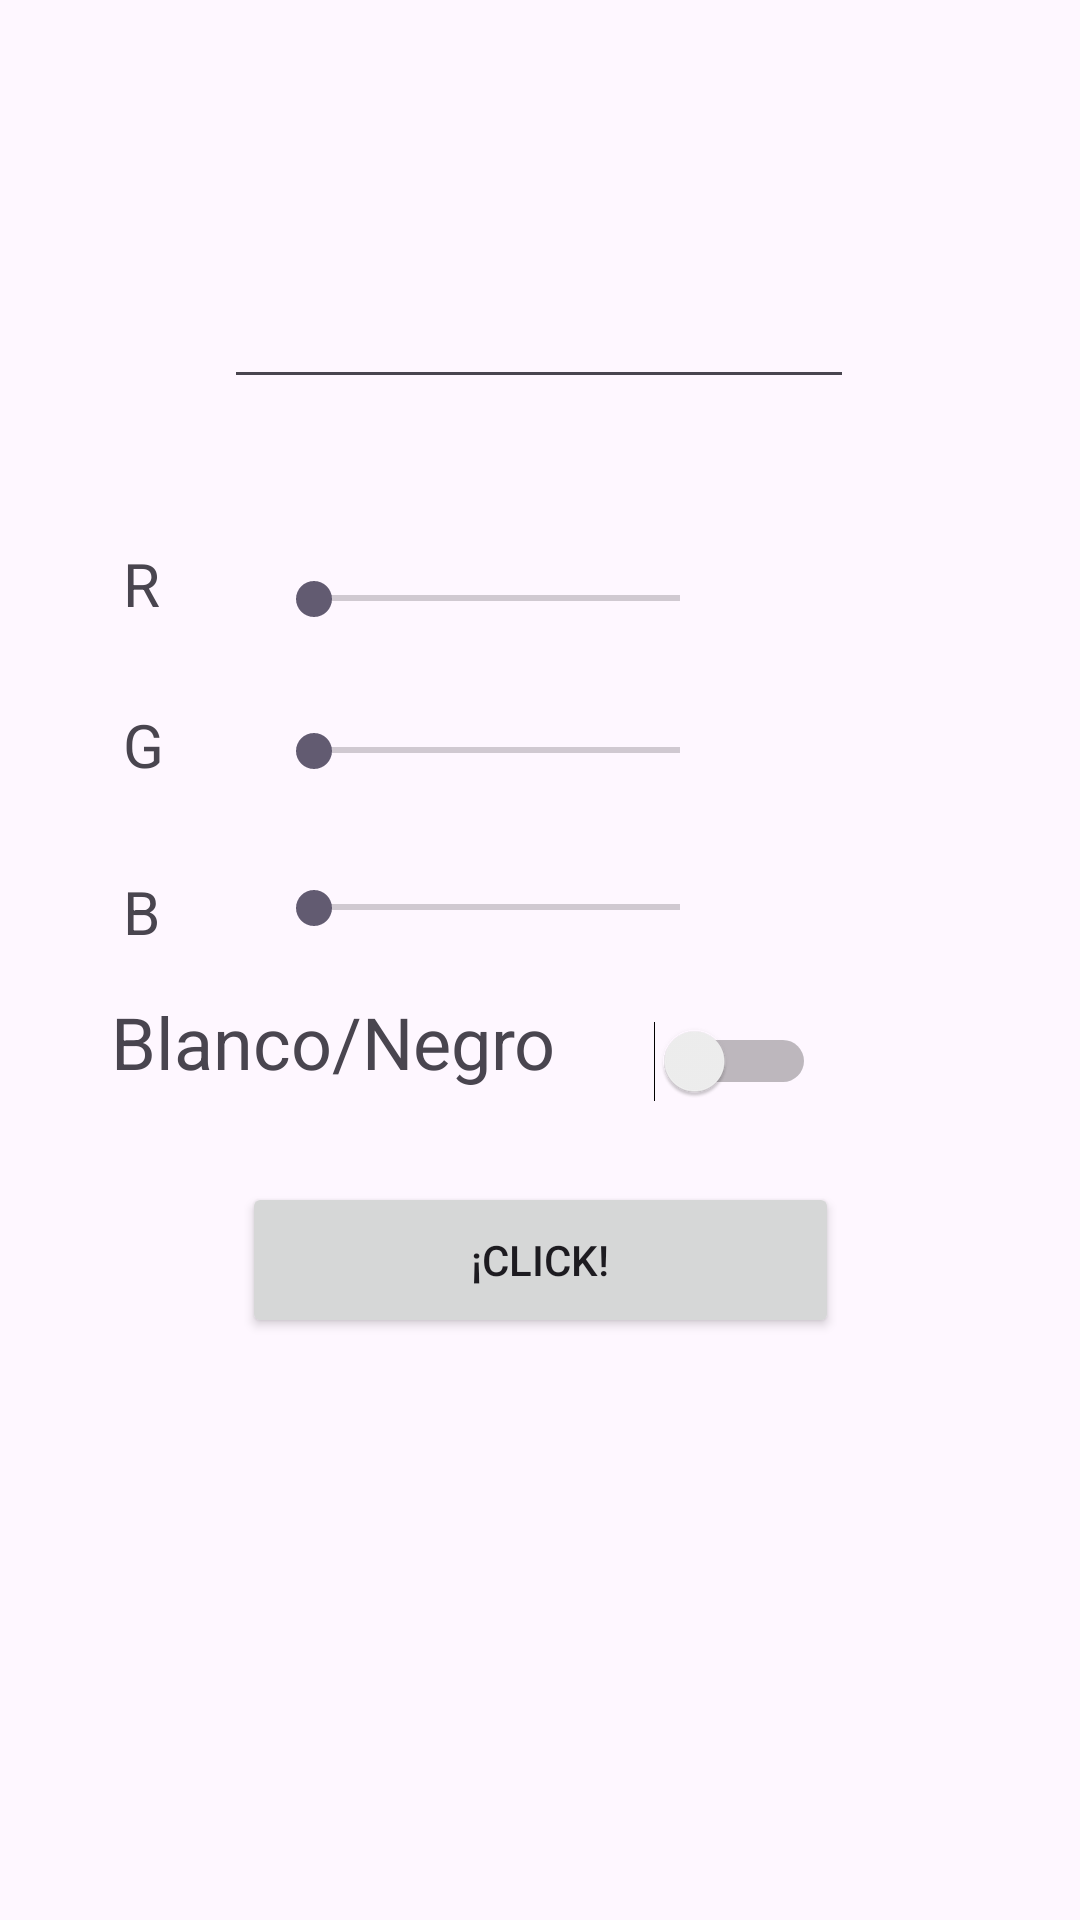

This screen was rendered from an Android layout file. Write that file and the resources it references.
<!-- AndroidManifest.xml: application theme Theme.PMDM2324 -->
<!-- res/layout/activity_u2a2.xml -->
<?xml version="1.0" encoding="utf-8"?>
<androidx.constraintlayout.widget.ConstraintLayout xmlns:android="http://schemas.android.com/apk/res/android"
    xmlns:app="http://schemas.android.com/apk/res-auto"
    xmlns:tools="http://schemas.android.com/tools"
    android:layout_width="match_parent"
    android:layout_height="match_parent"
    tools:context=".ut02.u2a2">

    <TextView
        android:id="@+id/u2a2tvR"
        android:layout_width="wrap_content"
        android:layout_height="wrap_content"
        android:text="R"
        android:textSize="20sp"
        app:layout_constraintBottom_toBottomOf="parent"
        app:layout_constraintEnd_toEndOf="parent"
        app:layout_constraintHorizontal_bias="0.118"
        app:layout_constraintStart_toStartOf="parent"
        app:layout_constraintTop_toTopOf="parent"
        app:layout_constraintVertical_bias="0.295" />

    <TextView
        android:id="@+id/u2a2tvG"
        android:layout_width="wrap_content"
        android:layout_height="wrap_content"
        android:text="G"
        android:textSize="20sp"
        app:layout_constraintBottom_toBottomOf="parent"
        app:layout_constraintEnd_toEndOf="parent"
        app:layout_constraintHorizontal_bias="0.118"
        app:layout_constraintStart_toStartOf="parent"
        app:layout_constraintTop_toBottomOf="@+id/u2a2tvR"
        app:layout_constraintVertical_bias="0.066" />

    <TextView
        android:id="@+id/u2a2tvB"
        android:layout_width="wrap_content"
        android:layout_height="wrap_content"
        android:text="B"
        android:textSize="20sp"
        app:layout_constraintBottom_toBottomOf="parent"
        app:layout_constraintEnd_toEndOf="parent"
        app:layout_constraintHorizontal_bias="0.118"
        app:layout_constraintStart_toStartOf="parent"
        app:layout_constraintTop_toBottomOf="@+id/u2a2tvG"
        app:layout_constraintVertical_bias="0.082" />

    <SeekBar
        android:id="@+id/u2a2sbR"
        android:layout_width="154dp"
        android:layout_height="15dp"
        app:layout_constraintBottom_toBottomOf="parent"
        app:layout_constraintEnd_toEndOf="parent"
        app:layout_constraintHorizontal_bias="0.431"
        app:layout_constraintStart_toStartOf="parent"
        app:layout_constraintTop_toTopOf="parent"
        app:layout_constraintVertical_bias="0.307" />

    <SeekBar
        android:id="@+id/u2a2sbG"
        android:layout_width="154dp"
        android:layout_height="15dp"
        app:layout_constraintBottom_toBottomOf="parent"
        app:layout_constraintEnd_toEndOf="parent"
        app:layout_constraintHorizontal_bias="0.431"
        app:layout_constraintStart_toStartOf="parent"
        app:layout_constraintTop_toTopOf="parent"
        app:layout_constraintVertical_bias="0.388" />

    <SeekBar
        android:id="@+id/u2a2sbB"
        android:layout_width="154dp"
        android:layout_height="15dp"
        app:layout_constraintBottom_toBottomOf="parent"
        app:layout_constraintEnd_toEndOf="parent"
        app:layout_constraintHorizontal_bias="0.431"
        app:layout_constraintStart_toStartOf="parent"
        app:layout_constraintTop_toTopOf="parent"
        app:layout_constraintVertical_bias="0.472" />

    <EditText
        android:id="@+id/u2a2etEntrada"
        android:layout_width="wrap_content"
        android:layout_height="wrap_content"
        android:ems="10"
        android:inputType="text"
        app:layout_constraintBottom_toBottomOf="parent"
        app:layout_constraintEnd_toEndOf="parent"
        app:layout_constraintHorizontal_bias="0.497"
        app:layout_constraintStart_toStartOf="parent"
        app:layout_constraintTop_toTopOf="parent"
        app:layout_constraintVertical_bias="0.153" />

    <TextView
        android:id="@+id/u2a2tvTexto"
        android:layout_width="173dp"
        android:layout_height="46dp"
        android:text="Blanco/Negro"
        android:textSize="24sp"
        app:layout_constraintBottom_toBottomOf="parent"
        app:layout_constraintEnd_toEndOf="parent"
        app:layout_constraintHorizontal_bias="0.197"
        app:layout_constraintStart_toStartOf="parent"
        app:layout_constraintTop_toTopOf="parent"
        app:layout_constraintVertical_bias="0.557" />

    <Switch
        android:id="@+id/u2a2swContraste"
        android:layout_width="62dp"
        android:layout_height="19dp"
        app:layout_constraintBottom_toBottomOf="parent"
        app:layout_constraintEnd_toEndOf="parent"
        app:layout_constraintHorizontal_bias="0.0"
        app:layout_constraintStart_toEndOf="@+id/u2a2tvTexto"
        app:layout_constraintTop_toTopOf="parent"
        app:layout_constraintVertical_bias="0.555" />

    <TextView
        android:id="@+id/u2a2tvSalida"
        android:layout_width="282dp"
        android:layout_height="145dp"
        android:textAlignment="center"
        android:textSize="34sp"
        app:layout_constraintBottom_toBottomOf="parent"
        app:layout_constraintEnd_toEndOf="parent"
        app:layout_constraintHorizontal_bias="0.465"
        app:layout_constraintStart_toStartOf="parent"
        app:layout_constraintTop_toTopOf="parent"
        app:layout_constraintVertical_bias="0.894" />

    <Button
        android:id="@+id/u2a2btGenerar"
        android:layout_width="199dp"
        android:layout_height="52dp"
        android:text="¡CLICK!"
        app:layout_constraintBottom_toBottomOf="parent"
        app:layout_constraintEnd_toEndOf="parent"
        app:layout_constraintStart_toStartOf="parent"
        app:layout_constraintTop_toTopOf="parent"
        app:layout_constraintVertical_bias="0.67" />
</androidx.constraintlayout.widget.ConstraintLayout>
<!-- resources referenced by this layout -->
<resources>
  <style name="Theme.PMDM2324" parent="Base.Theme.PMDM2324" />
  <style name="Base.Theme.PMDM2324" parent="Theme.Material3.DayNight.NoActionBar">
          
          
      </style>
</resources>
